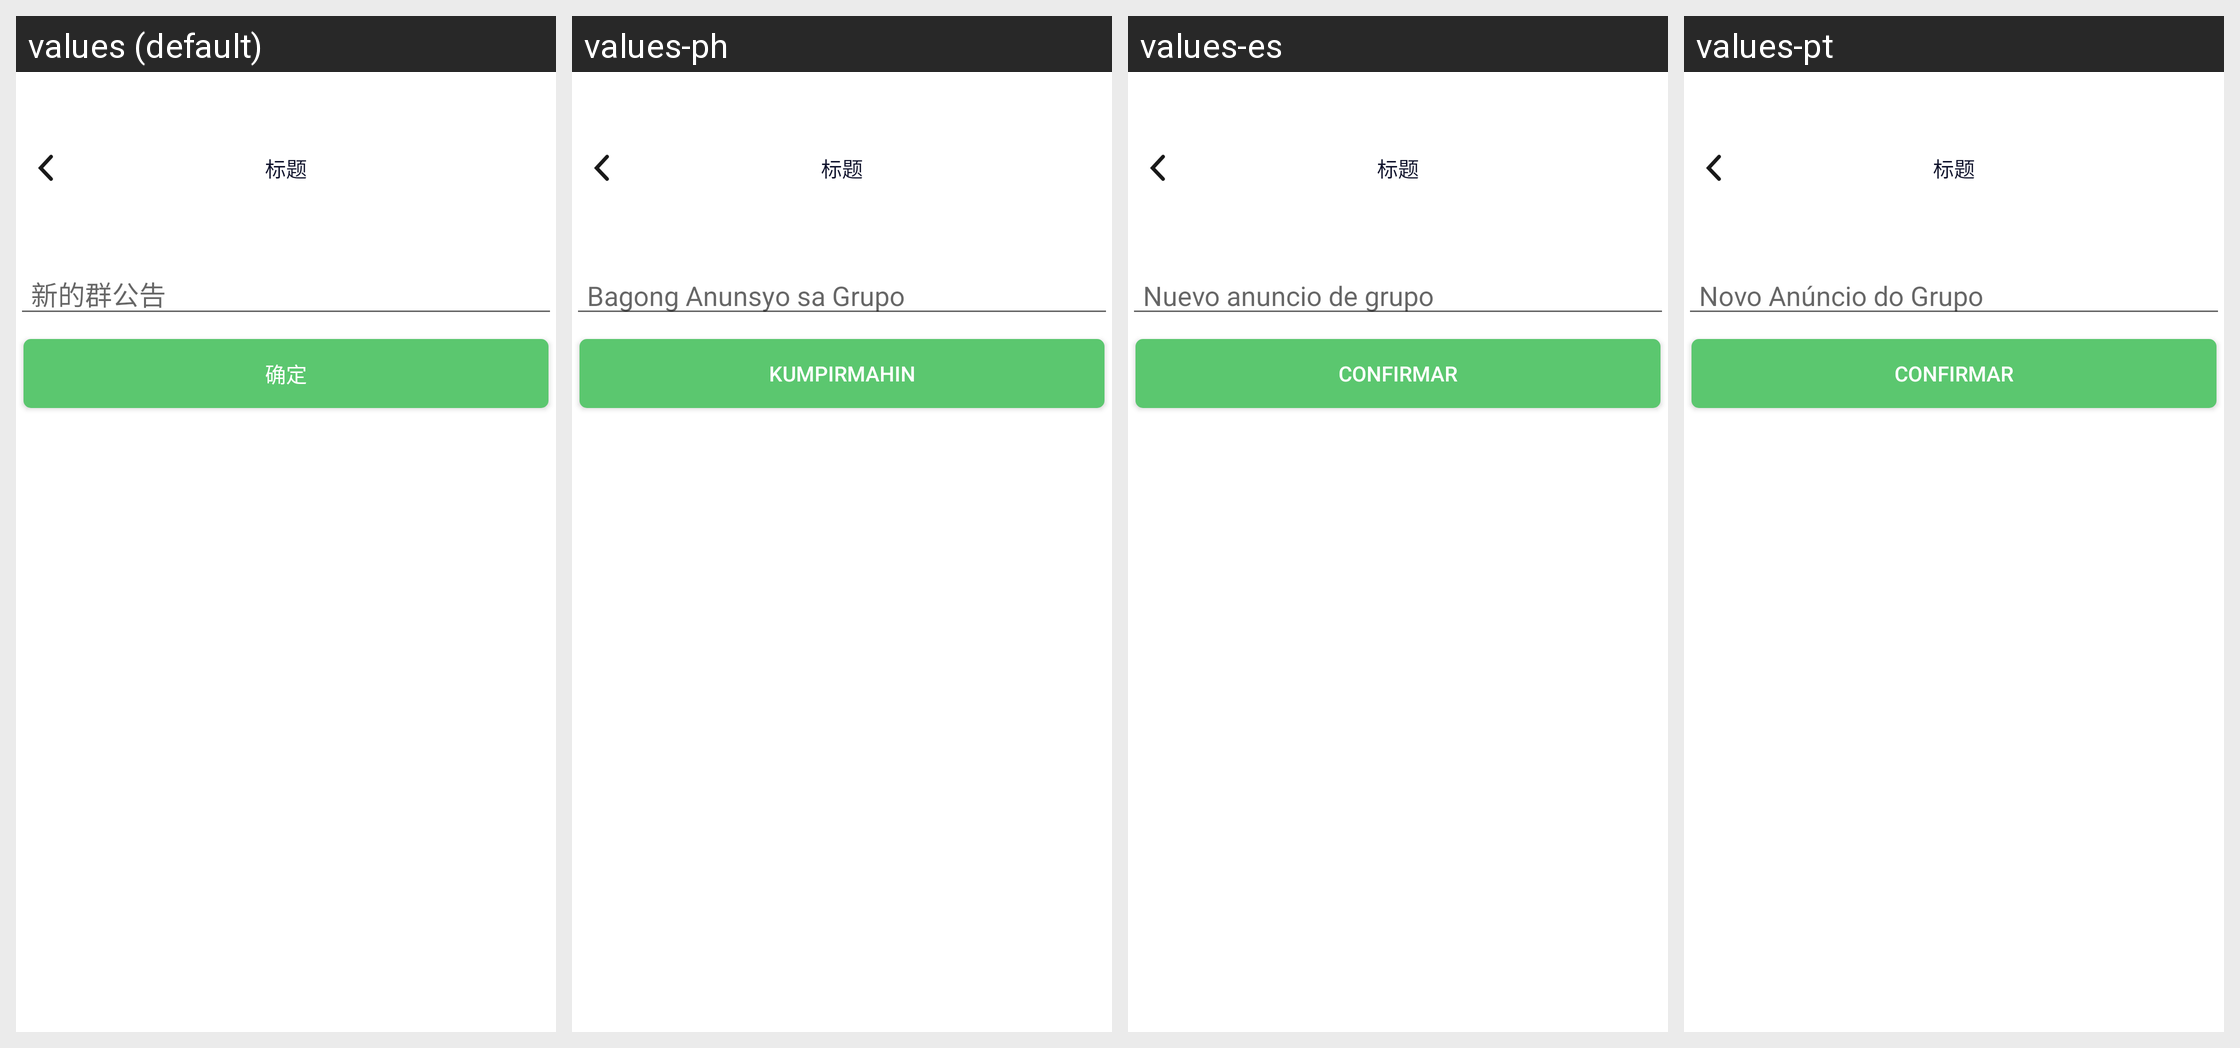

Translations of the strings shown on this Android screen, per locale in the grid:
Android screen res/layout/activity_group_notice.xml rendered under 4 locales, left to right: values (default), values-ph, values-es, values-pt. Device: Nexus 5 (rendered at 1080×1920; each locale shown at half size, 540×960, under a caption strip naming it); theme AppTheme.
Other locales in the repository, not shown: values-en, values-hi, values-hk, values-id, values-in, values-my, values-th, values-vi.
Strings drawn on this screen, with the default value and each locale's value (text and hints the layout hard-codes, and strings that could not be matched under every locale, appear in the picture but are not listed):

xindequngonggao
  values: 新的群公告
  values-ph: Bagong Anunsyo sa Grupo
  values-es: Nuevo anuncio de grupo
  values-pt: Novo Anúncio do Grupo

queding
  values: 确定
  values-ph: Kumpirmahin
  values-es: Confirmar
  values-pt: Confirmar
